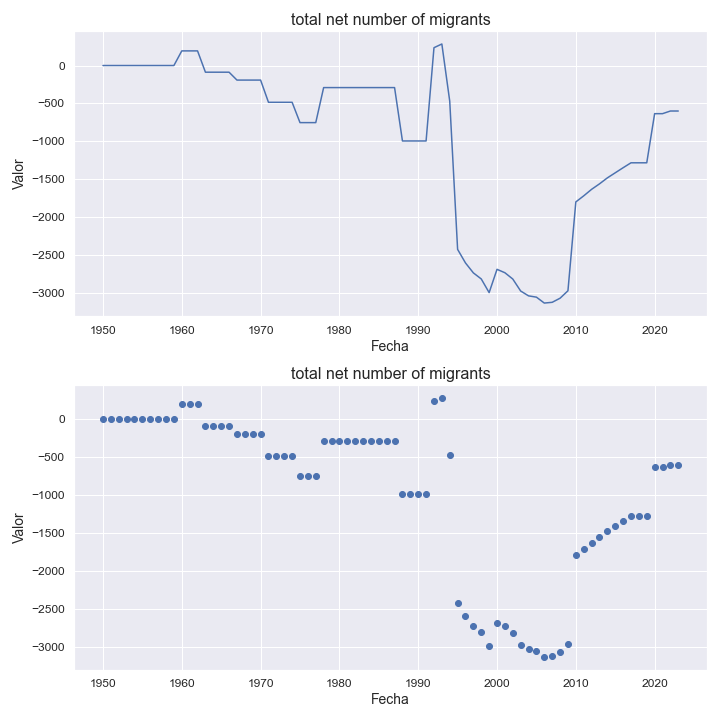

Source data for this figure (header and first rows):
indicatorshortname, locationid, location, iso2, timeid, time, value
total net number of migrants, 583, micronesia (fed, states of), fm, 1, 1950, 0
total net number of migrants, 583, micronesia (fed, states of), fm, 2, 1951, 0
total net number of migrants, 583, micronesia (fed, states of), fm, 3, 1952, 0
total net number of migrants, 583, micronesia (fed, states of), fm, 4, 1953, 0
total net number of migrants, 583, micronesia (fed, states of), fm, 5, 1954, 0
total net number of migrants, 583, micronesia (fed, states of), fm, 6, 1955, 0
total net number of migrants, 583, micronesia (fed, states of), fm, 7, 1956, 0
total net number of migrants, 583, micronesia (fed, states of), fm, 8, 1957, 0
total net number of migrants, 583, micronesia (fed, states of), fm, 9, 1958, 0
total net number of migrants, 583, micronesia (fed, states of), fm, 10, 1959, 0
total net number of migrants, 583, micronesia (fed, states of), fm, 11, 1960, 193
total net number of migrants, 583, micronesia (fed, states of), fm, 12, 1961, 193
total net number of migrants, 583, micronesia (fed, states of), fm, 13, 1962, 193
total net number of migrants, 583, micronesia (fed, states of), fm, 14, 1963, -88
total net number of migrants, 583, micronesia (fed, states of), fm, 15, 1964, -88
total net number of migrants, 583, micronesia (fed, states of), fm, 16, 1965, -88
total net number of migrants, 583, micronesia (fed, states of), fm, 17, 1966, -88
total net number of migrants, 583, micronesia (fed, states of), fm, 18, 1967, -192
total net number of migrants, 583, micronesia (fed, states of), fm, 19, 1968, -192
total net number of migrants, 583, micronesia (fed, states of), fm, 20, 1969, -192
total net number of migrants, 583, micronesia (fed, states of), fm, 21, 1970, -192
total net number of migrants, 583, micronesia (fed, states of), fm, 22, 1971, -485
total net number of migrants, 583, micronesia (fed, states of), fm, 23, 1972, -485
total net number of migrants, 583, micronesia (fed, states of), fm, 24, 1973, -485
total net number of migrants, 583, micronesia (fed, states of), fm, 25, 1974, -485
total net number of migrants, 583, micronesia (fed, states of), fm, 26, 1975, -753
total net number of migrants, 583, micronesia (fed, states of), fm, 27, 1976, -753
total net number of migrants, 583, micronesia (fed, states of), fm, 28, 1977, -753
total net number of migrants, 583, micronesia (fed, states of), fm, 29, 1978, -291
total net number of migrants, 583, micronesia (fed, states of), fm, 30, 1979, -291
total net number of migrants, 583, micronesia (fed, states of), fm, 31, 1980, -291
total net number of migrants, 583, micronesia (fed, states of), fm, 32, 1981, -291
total net number of migrants, 583, micronesia (fed, states of), fm, 33, 1982, -291
total net number of migrants, 583, micronesia (fed, states of), fm, 34, 1983, -291
total net number of migrants, 583, micronesia (fed, states of), fm, 35, 1984, -291
total net number of migrants, 583, micronesia (fed, states of), fm, 36, 1985, -291
total net number of migrants, 583, micronesia (fed, states of), fm, 37, 1986, -291
total net number of migrants, 583, micronesia (fed, states of), fm, 38, 1987, -291
total net number of migrants, 583, micronesia (fed, states of), fm, 39, 1988, -995
total net number of migrants, 583, micronesia (fed, states of), fm, 40, 1989, -995
total net number of migrants, 583, micronesia (fed, states of), fm, 41, 1990, -995
total net number of migrants, 583, micronesia (fed, states of), fm, 42, 1991, -995
total net number of migrants, 583, micronesia (fed, states of), fm, 43, 1992, 235
total net number of migrants, 583, micronesia (fed, states of), fm, 44, 1993, 284
total net number of migrants, 583, micronesia (fed, states of), fm, 45, 1994, -470
total net number of migrants, 583, micronesia (fed, states of), fm, 46, 1995, -2425
total net number of migrants, 583, micronesia (fed, states of), fm, 47, 1996, -2604
total net number of migrants, 583, micronesia (fed, states of), fm, 48, 1997, -2735
total net number of migrants, 583, micronesia (fed, states of), fm, 49, 1998, -2815
total net number of migrants, 583, micronesia (fed, states of), fm, 50, 1999, -2995
total net number of migrants, 583, micronesia (fed, states of), fm, 51, 2000, -2688
total net number of migrants, 583, micronesia (fed, states of), fm, 52, 2001, -2733
total net number of migrants, 583, micronesia (fed, states of), fm, 53, 2002, -2816
total net number of migrants, 583, micronesia (fed, states of), fm, 54, 2003, -2974
total net number of migrants, 583, micronesia (fed, states of), fm, 55, 2004, -3038
total net number of migrants, 583, micronesia (fed, states of), fm, 56, 2005, -3055
total net number of migrants, 583, micronesia (fed, states of), fm, 57, 2006, -3133
total net number of migrants, 583, micronesia (fed, states of), fm, 58, 2007, -3123
total net number of migrants, 583, micronesia (fed, states of), fm, 59, 2008, -3069
total net number of migrants, 583, micronesia (fed, states of), fm, 60, 2009, -2971
... 14 more rows
